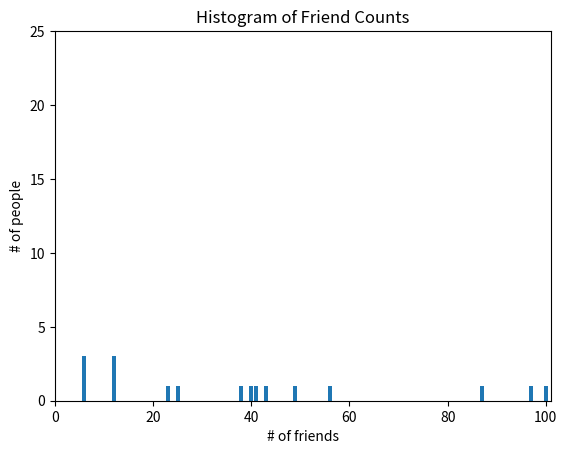

Here is the Python script that generated this plot:
from matplotlib import pyplot as plt
from collections import Counter

num_friends = [100, 49, 41, 40, 25, 38, 23, 97, 56, 12, 87, 43, 12, 12, 6, 6, 6]
friend_counts = Counter(num_friends)
xs = range(101)
ys = [friend_counts[x] for x in xs]
plt.bar(xs, ys)
plt.axis([0, 101, 0, 25])
plt.title('Histogram of Friend Counts')
plt.xlabel('# of friends')
plt.ylabel('# of people')
plt.show()
